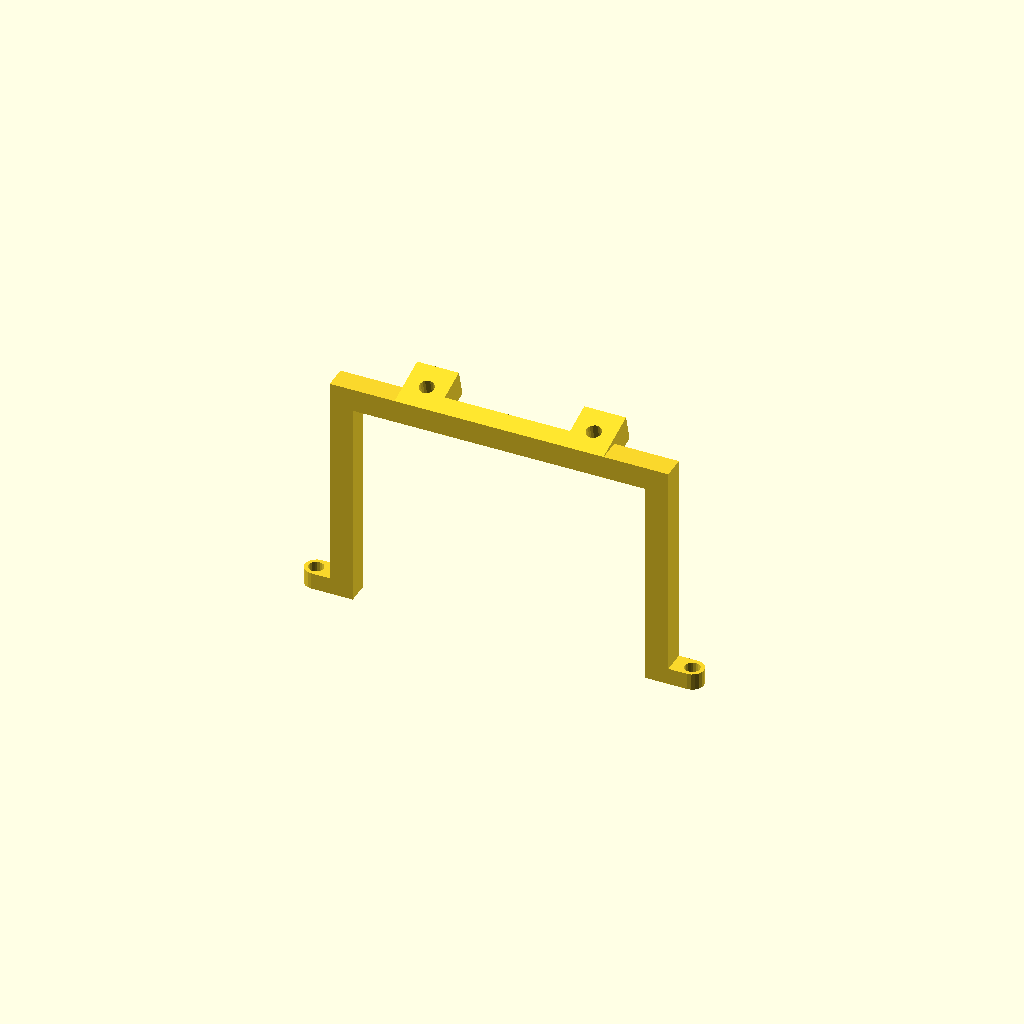
Cell 1: rendered with the file's own defaults.
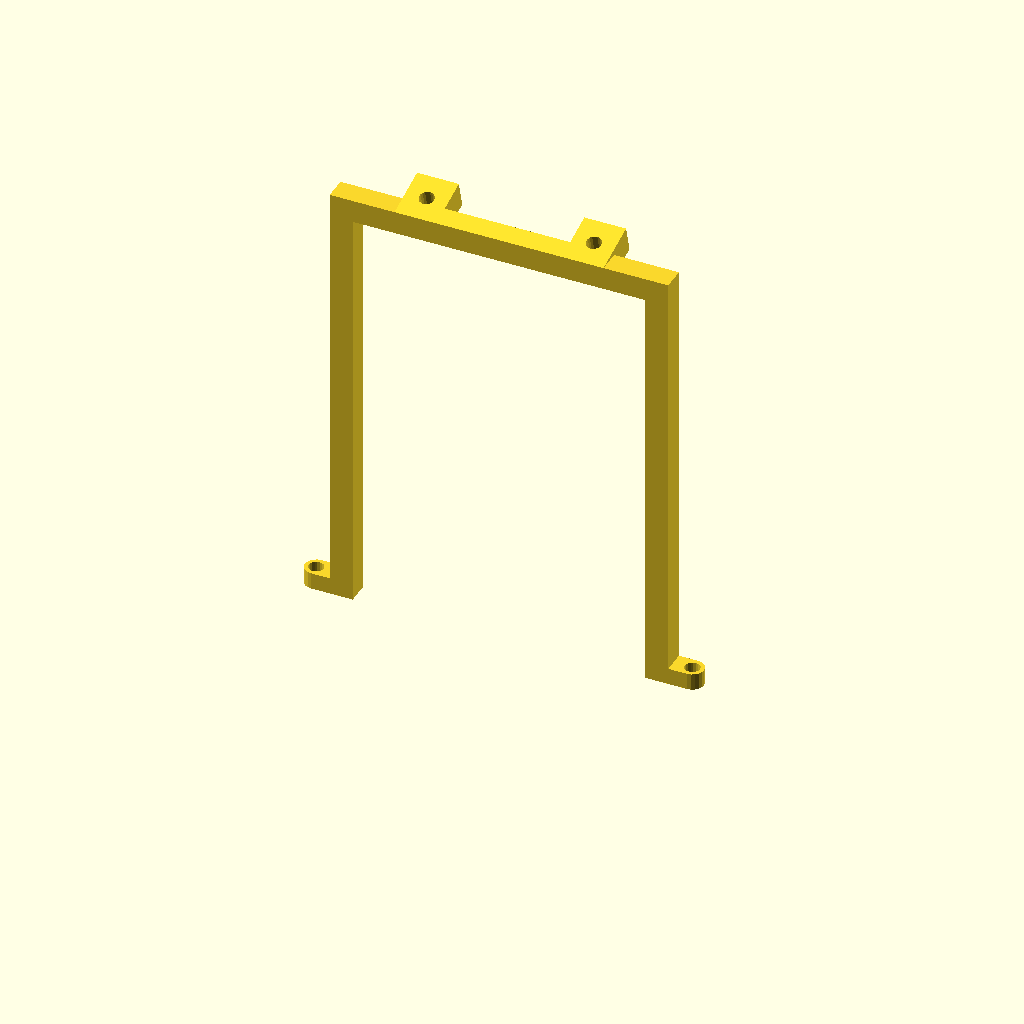
Cell 2: the same model with h_b = 100.
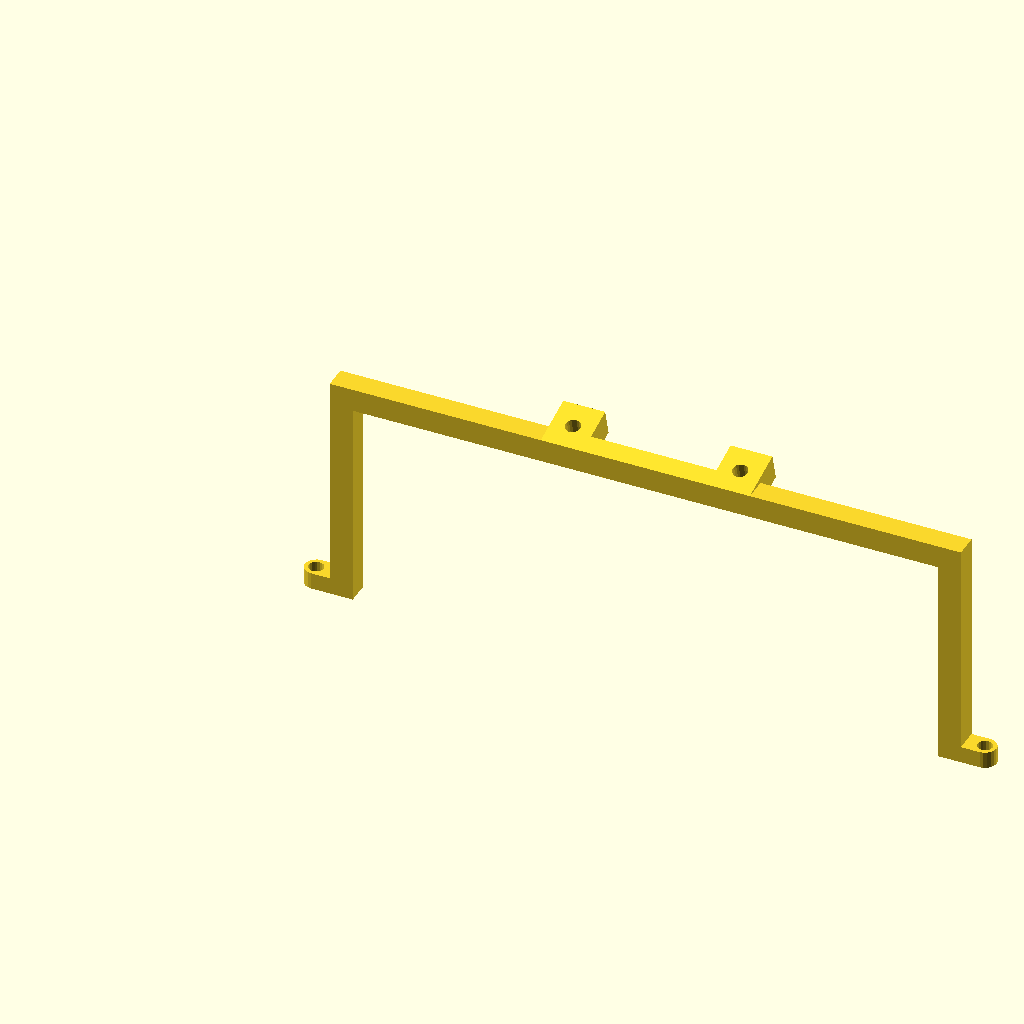
Cell 3 — w_b set to 140, the other parameters unchanged.
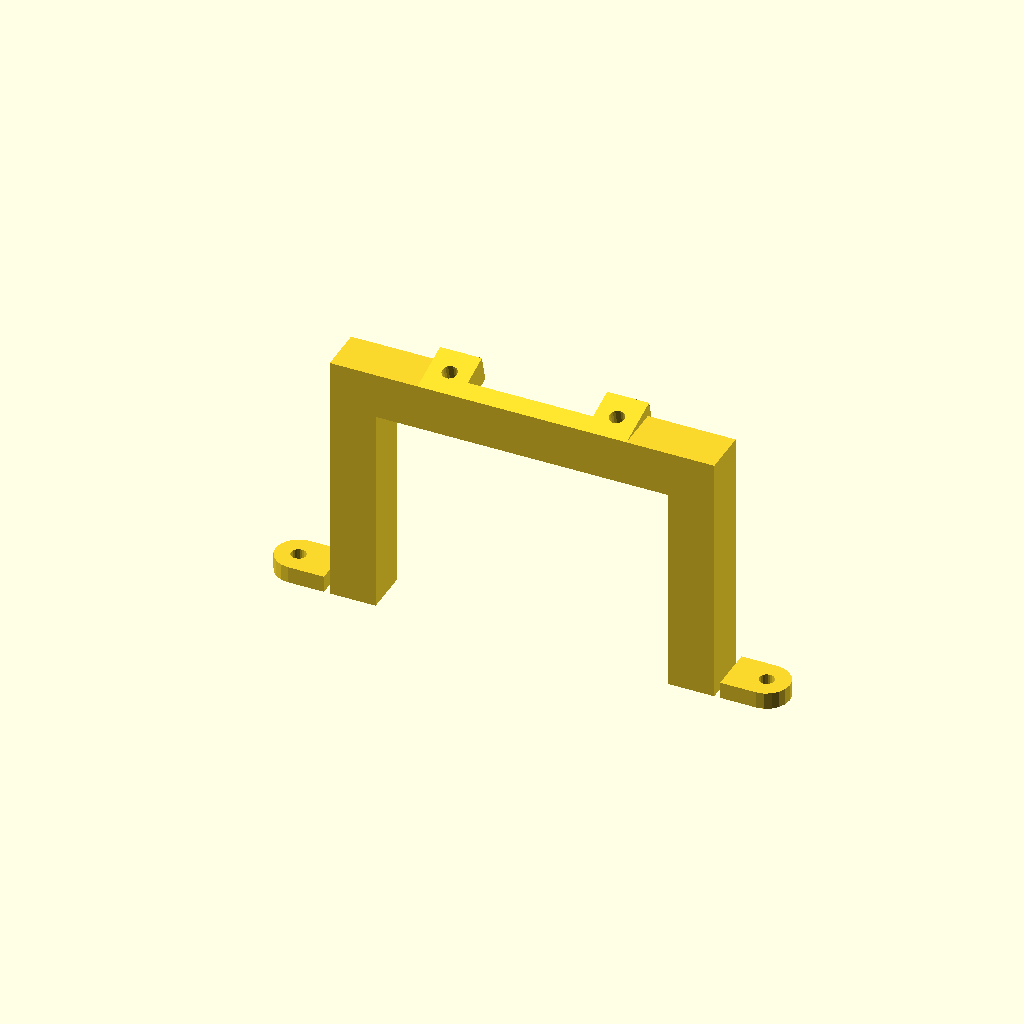
Cell 4: the same model with l_b = 11.
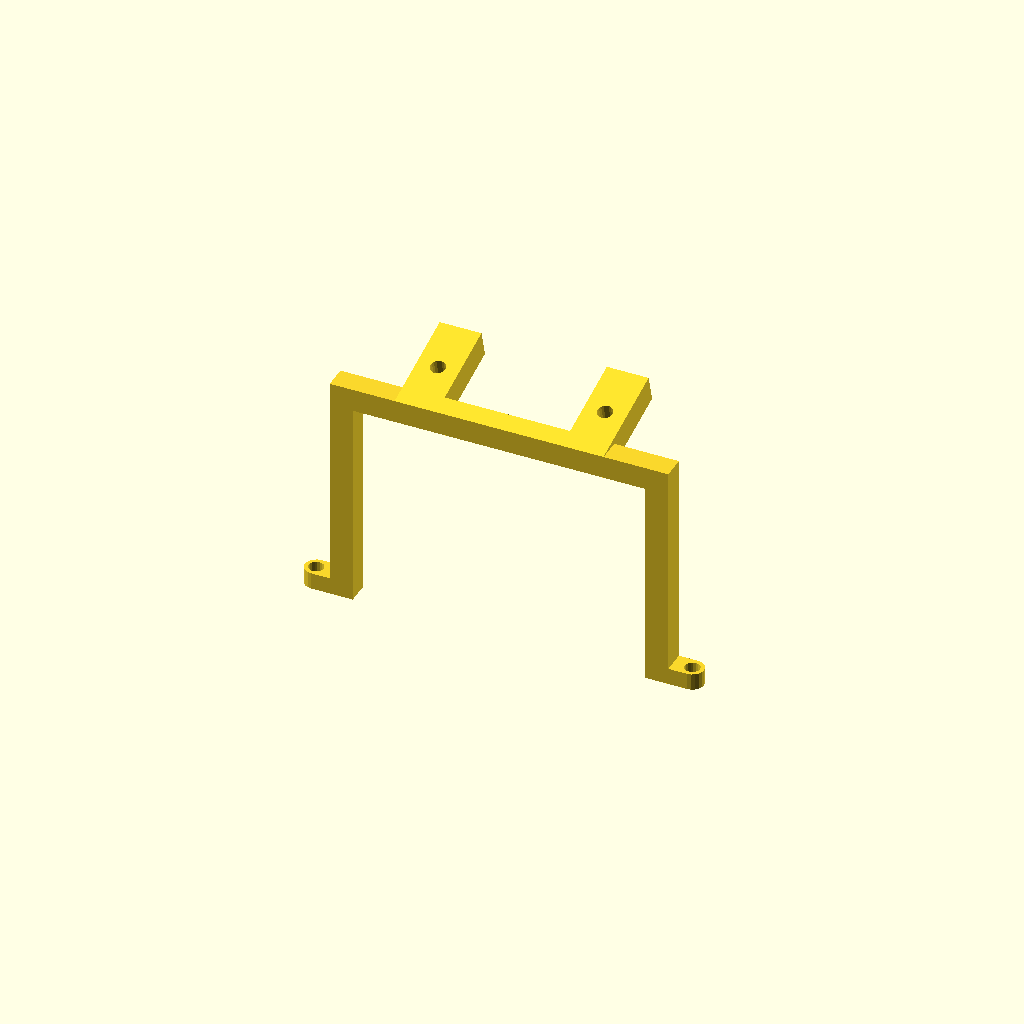
Cell 5 — h_s set to 24, the other parameters unchanged.
One fixed orthographic camera (rotation 55°, 0°, 25°; colour scheme Cornfield) for every cell.
OpenSCAD source file suporte_ventoinha_50mm.scad:
// Dimensões da base:
h_b = 50;
w_b = 70;
l_b = 5.5;

// Dimensões do suporte do ventilador:
h_s = 12;
h_dist = 40;
w_s = 50;
p_s = 6.8;
t_s = -75;

render( convexity = 10 ){
    
    // Base:
    difference(){
        cube( [ w_b + 2 * l_b, l_b, h_b + l_b ] );
        translate( [ l_b, -1, -1 ] )
            cube( [ w_b, l_b + 2, h_b + 1 ] );
        
        translate( [ 0, 0, h_b + l_b ] )
            rotate( t_s, [ 1, 0, 0 ] )
                translate( [ ( w_b + 2 * l_b - w_s ) / 2, 0, 0 ] ){
                        translate( [ ( w_s - h_dist ) / 2, h_s + 1, h_s / 2 ] )
                            rotate( 90, [ 1, 0, 0 ] )
                                cylinder( r = 1.8, h = h_s + 2, $fn = 20 );
                        translate( [ w_s - ( w_s - h_dist ) / 2, h_s + 1, h_s / 2 ] )
                            rotate( 90, [ 1, 0, 0 ] )
                                cylinder( r = 1.8, h = h_s + 2, $fn = 20 );
                        translate( [ w_s - h_dist, -1, 4.5 ] )
                            cube( [ h_dist - 2 * ( w_s - h_dist ) / 2, h_s, 20 ] );
                    }
    }
    
    // Suporte do ventilador:
    difference(){
        translate( [ 0, 0, h_b + l_b ] )
            rotate( t_s, [ 1, 0, 0 ] )
                translate( [ ( w_b + 2 * l_b - w_s ) / 2, 0, 0 ] )
                    difference(){
                        cube( [ w_s, p_s, h_s ] );
    
                        translate( [ ( w_s - h_dist ) / 2, h_s + 1, h_s / 2 ] )
                            rotate( 90, [ 1, 0, 0 ] )
                                cylinder( r = 1.8, h = h_s + 2, $fn = 20 );
                        translate( [ w_s - ( w_s - h_dist ) / 2, h_s + 1, h_s / 2 ] )
                            rotate( 90, [ 1, 0, 0 ] )
                                cylinder( r = 1.8, h = h_s + 2, $fn = 20 );
                        
                        translate( [ w_s - h_dist, -1, 4.5 ] )
                            cube( [ h_dist - 2 * ( w_s - h_dist ) / 2, h_s, 20 ] );
                    }
            translate( [ l_b, -1, -1 ] )
                cube( [ w_b, l_b + 2, h_b + 1 ] );
    }
    
    // Bases de parafusamento:
    translate( [ - l_b + 1, 0, 0 ] )
        difference(){
            union(){
                cube( [ 3.6 + 5, l_b, 4 ] );
                translate( [ 0, l_b  / 2, 0 ] )
                    cylinder( r = l_b / 2, h = 4, $fn = 20 );
            }
            translate( [ 0, l_b  / 2, -1 ] )
                cylinder( r = 1.8, h = 6, $fn = 20 );
        }

    translate( [ w_b + 2 * l_b, 0, 0 ] )
    mirror( [ 1, 0, 0 ] )
    translate( [ - l_b + 1, 0, 0 ] )
        difference(){
            union(){
                cube( [ 3.6 + 5, l_b, 4 ] );
                translate( [ 0, l_b  / 2, 0 ] )
                    cylinder( r = l_b / 2, h = 4, $fn = 20 );
            }
            translate( [ 0, l_b  / 2, -1 ] )
                cylinder( r = 1.8, h = 6, $fn = 20 );
        }

}
Customizer parameters (derived from the source; name, type, default, range or options):
h_b: number, default 50
w_b: number, default 70
l_b: number, default 5.5
h_s: number, default 12
h_dist: number, default 40
w_s: number, default 50
p_s: number, default 6.8
t_s: number, default -75
